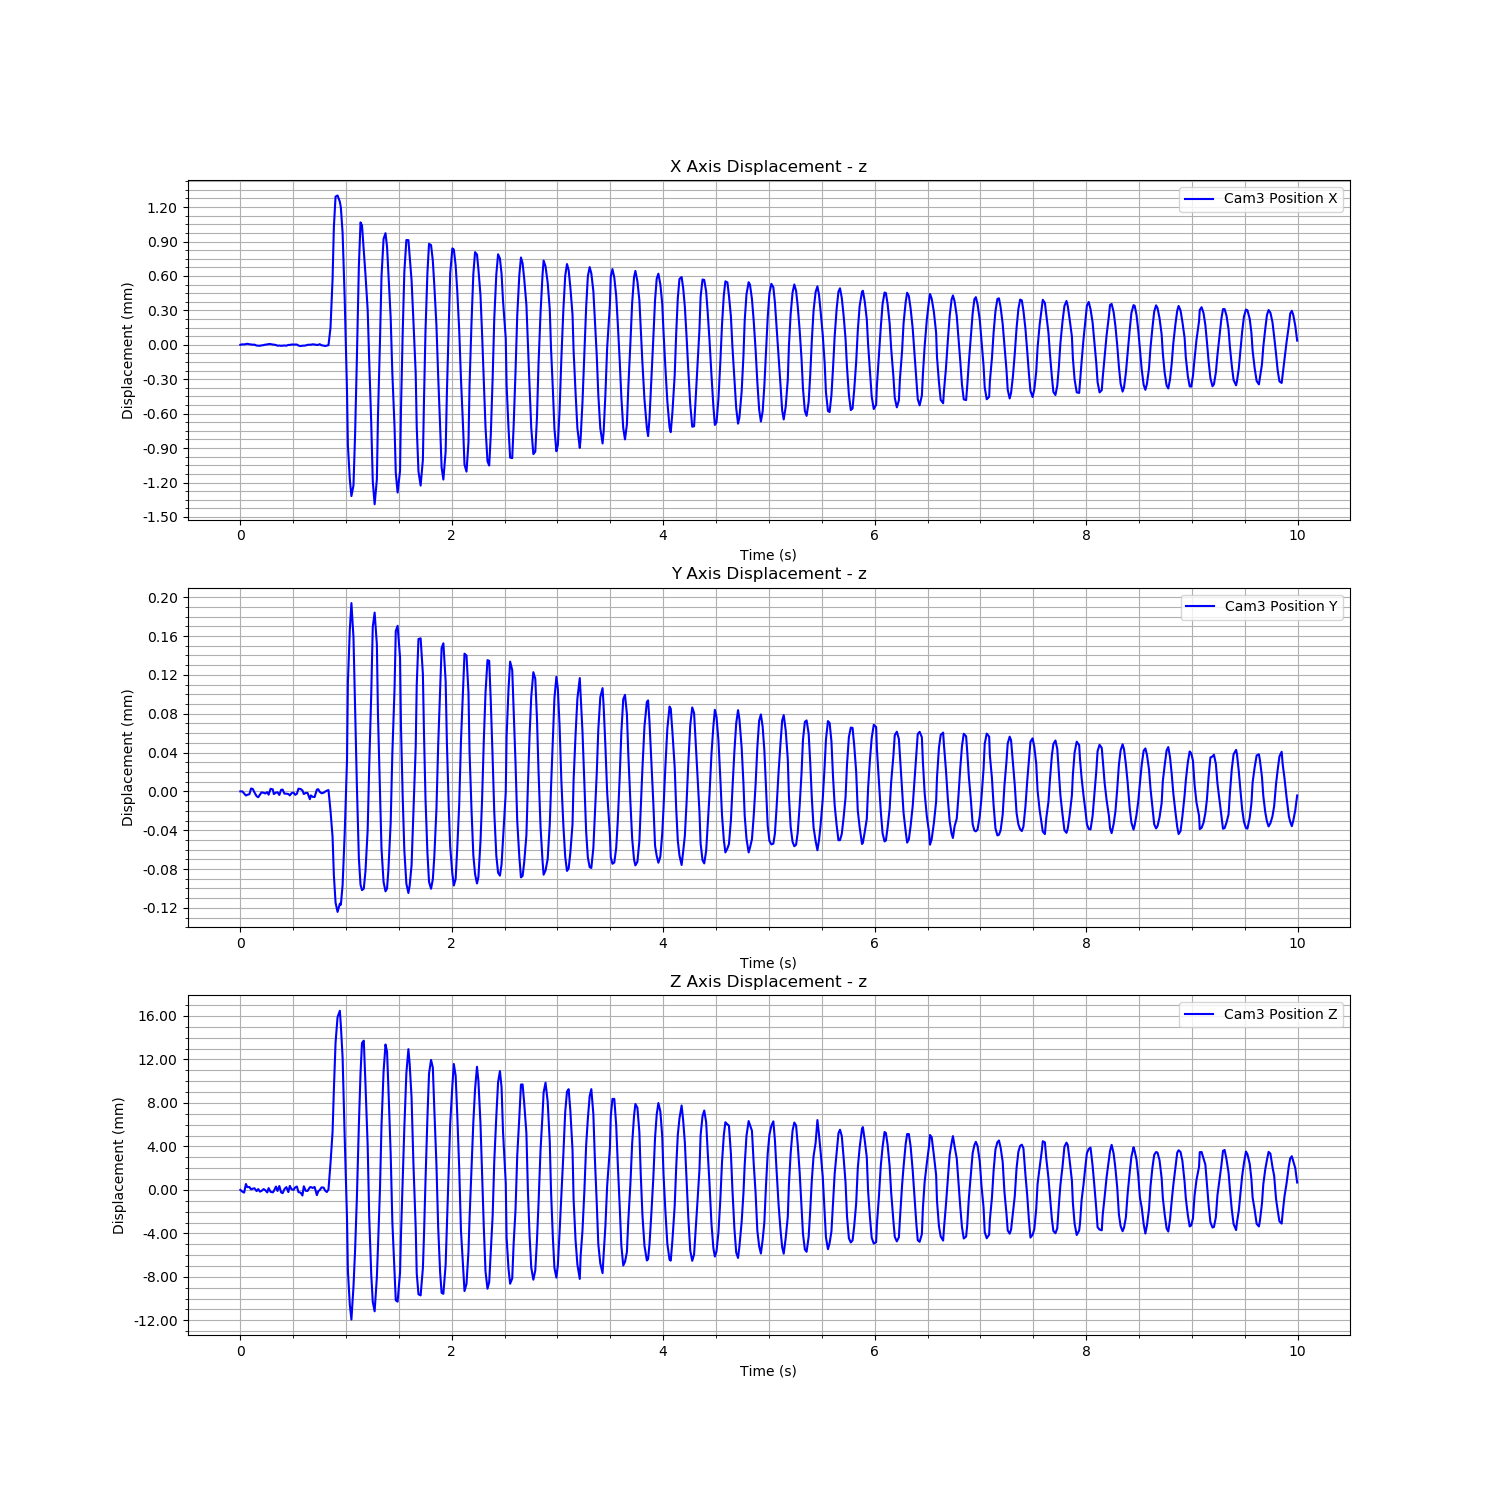

Data behind this chart, as committed beside it:
Time (s), Cam3 Fiducial ID, Cam3 Position X, Cam3 Position Y, Cam3 Position Z, Cam3 Rotation X, Cam3 Rotation Y, Cam3 Rotation Z, Cam3 Rotation W
1723452072, 9, 0.001349, -0.005833, 1.69, 0.9626, -0.02733, 0.2692, -0.01075
1723452072, 9, 0.001353, -0.005833, 1.689, 0.9626, -0.02728, 0.2695, -0.0111
1723452072, 9, 0.001352, -0.005835, 1.689, 0.9625, -0.0273, 0.2696, -0.01103
1723452072, 9, 0.001356, -0.005837, 1.69, 0.9627, -0.02731, 0.269, -0.0111
1723452072, 9, 0.001358, -0.005837, 1.69, 0.9627, -0.02739, 0.2689, -0.01114
1723452072, 9, 0.001354, -0.005836, 1.69, 0.9627, -0.02743, 0.2691, -0.01096
1723452072, 9, 0.001352, -0.00583, 1.69, 0.9626, -0.02735, 0.2692, -0.01083
1723452072, 9, 0.00135, -0.005831, 1.69, 0.9627, -0.02737, 0.2691, -0.01103
1723452072, 9, 0.00135, -0.005834, 1.69, 0.9626, -0.02734, 0.2692, -0.0113
1723452072, 9, 0.001342, -0.005838, 1.689, 0.9626, -0.02726, 0.2692, -0.01115
1723452072, 9, 0.001341, -0.005839, 1.69, 0.9627, -0.02725, 0.2691, -0.011
1723452072, 9, 0.001341, -0.005837, 1.689, 0.9626, -0.02727, 0.2695, -0.0111
1723452072, 9, 0.001344, -0.005834, 1.689, 0.9626, -0.02729, 0.2692, -0.01114
1723452072, 9, 0.001346, -0.005835, 1.69, 0.9627, -0.02738, 0.269, -0.01103
1723452072, 9, 0.00135, -0.005835, 1.69, 0.9626, -0.02734, 0.2692, -0.01115
1723452072, 9, 0.001352, -0.005834, 1.689, 0.9626, -0.02738, 0.2692, -0.01097
1723452072, 9, 0.001356, -0.005837, 1.69, 0.9627, -0.02733, 0.2691, -0.01118
1723452072, 9, 0.001355, -0.005831, 1.689, 0.9627, -0.02732, 0.2691, -0.01133
1723452072, 9, 0.001351, -0.005831, 1.689, 0.9626, -0.02732, 0.2691, -0.01128
1723452072, 9, 0.00135, -0.005836, 1.689, 0.9626, -0.02732, 0.2692, -0.01113
1723452072, 9, 0.001347, -0.005834, 1.69, 0.9627, -0.02734, 0.2688, -0.01121
1723452072, 9, 0.001341, -0.005834, 1.689, 0.9627, -0.02726, 0.2691, -0.01129
1723452072, 9, 0.001343, -0.005837, 1.69, 0.9627, -0.02723, 0.269, -0.01133
1723452072, 9, 0.00134, -0.005832, 1.689, 0.9626, -0.0272, 0.2694, -0.01128
1723452072, 9, 0.001342, -0.005831, 1.689, 0.9626, -0.02727, 0.2695, -0.011
1723452072, 9, 0.001343, -0.005835, 1.69, 0.9627, -0.02736, 0.269, -0.01122
1723452072, 9, 0.001341, -0.005836, 1.69, 0.9627, -0.02726, 0.2689, -0.01124
1723452072, 9, 0.001348, -0.005836, 1.689, 0.9626, -0.02732, 0.2693, -0.01083
1723452072, 9, 0.001347, -0.005837, 1.69, 0.9627, -0.02739, 0.2691, -0.0108
1723452072, 9, 0.001352, -0.005835, 1.69, 0.9627, -0.02738, 0.2691, -0.01079
1723452072, 9, 0.00135, -0.005834, 1.69, 0.9626, -0.02731, 0.2692, -0.01085
1723452072, 9, 0.001351, -0.005837, 1.69, 0.9627, -0.0273, 0.269, -0.01107
1723452072, 9, 0.001351, -0.005836, 1.69, 0.9626, -0.02734, 0.2693, -0.01098
1723452072, 9, 0.001343, -0.00583, 1.689, 0.9626, -0.02729, 0.2693, -0.01134
1723452072, 9, 0.001338, -0.005831, 1.689, 0.9626, -0.02725, 0.2693, -0.01124
1723452073, 9, 0.001342, -0.005832, 1.689, 0.9625, -0.02722, 0.2696, -0.011
1723452073, 9, 0.001342, -0.005836, 1.69, 0.9627, -0.02731, 0.2691, -0.01113
1723452073, 9, 0.001343, -0.005835, 1.689, 0.9626, -0.02731, 0.2694, -0.01127
1723452073, 9, 0.001349, -0.005835, 1.689, 0.9626, -0.02729, 0.2694, -0.01088
1723452073, 9, 0.00135, -0.005841, 1.69, 0.9626, -0.0272, 0.2693, -0.0107
1723452073, 9, 0.001349, -0.005837, 1.69, 0.9626, -0.0273, 0.2692, -0.0108
1723452073, 9, 0.001353, -0.005839, 1.69, 0.9626, -0.02729, 0.2694, -0.01054
1723452073, 9, 0.001351, -0.005839, 1.69, 0.9626, -0.02728, 0.2692, -0.01081
1723452073, 9, 0.001348, -0.005831, 1.689, 0.9626, -0.02726, 0.2695, -0.01128
1723452073, 9, 0.001348, -0.005831, 1.689, 0.9626, -0.02735, 0.2692, -0.01099
1723452073, 9, 0.001354, -0.005834, 1.69, 0.9626, -0.0273, 0.2693, -0.01069
1723452073, 9, 0.001345, -0.005835, 1.69, 0.9627, -0.02722, 0.2691, -0.01147
1723452073, 9, 0.001342, -0.005835, 1.69, 0.9626, -0.02723, 0.2694, -0.01098
1723452073, 9, 0.001338, -0.005834, 1.69, 0.9626, -0.02736, 0.2694, -0.01098
1723452073, 9, 0.001343, -0.005832, 1.689, 0.9626, -0.02741, 0.2694, -0.01106
1723452073, 9, 0.001346, -0.005832, 1.69, 0.9626, -0.02743, 0.2693, -0.01093
1723452073, 9, 0.001498, -0.005853, 1.692, 0.9623, -0.02814, 0.2705, -0.007783
1723452073, 9, 0.001919, -0.00588, 1.695, 0.9617, -0.02843, 0.2726, -0.006339
1723452073, 9, 0.002368, -0.005919, 1.699, 0.962, -0.02795, 0.2715, -0.00847
1723452073, 9, 0.00264, -0.005948, 1.703, 0.9627, -0.0273, 0.2689, -0.01131
1723452073, 9, 0.00265, -0.005957, 1.705, 0.9626, -0.02672, 0.2691, -0.01359
1723452073, 9, 0.002595, -0.005949, 1.706, 0.9627, -0.02681, 0.269, -0.01408
1723452073, 9, 0.002544, -0.00595, 1.705, 0.9627, -0.02669, 0.2689, -0.01392
1723452073, 9, 0.002324, -0.00593, 1.702, 0.9623, -0.02599, 0.2704, -0.01588
1723452073, 9, 0.001753, -0.005877, 1.694, 0.9604, -0.02502, 0.2768, -0.01804
... 540 more rows
